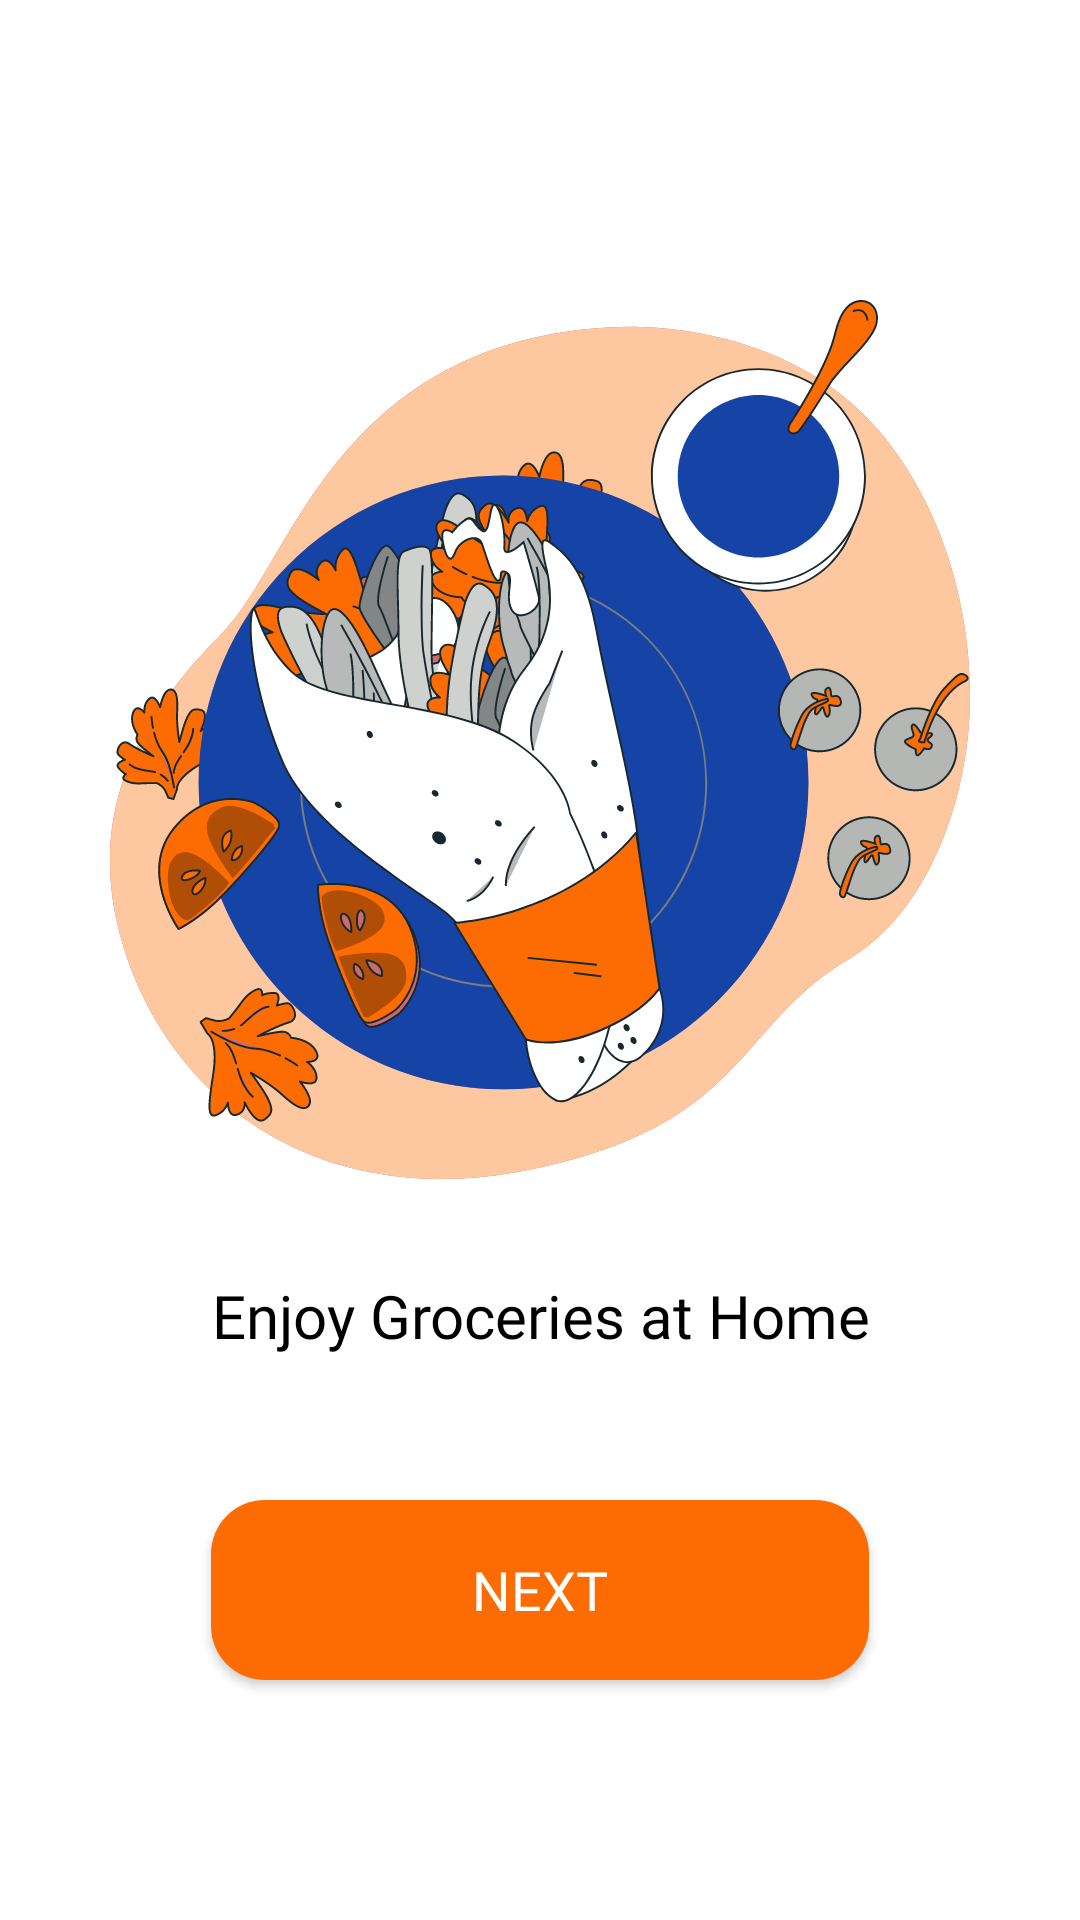

Write the Android layout XML for this screen, with the resource values it uses.
<!-- AndroidManifest.xml: application theme Theme.MiniProject -->
<!-- res/layout/activity_start.xml -->
<?xml version="1.0" encoding="utf-8"?>
<androidx.constraintlayout.widget.ConstraintLayout xmlns:android="http://schemas.android.com/apk/res/android"
    xmlns:app="http://schemas.android.com/apk/res-auto"
    xmlns:tools="http://schemas.android.com/tools"
    android:id="@+id/backlocation"
    android:background="@color/white"
    android:layout_width="match_parent"
    android:layout_height="match_parent"
    tools:context=".StartActivity">

    <ImageView
        android:id="@+id/imageView2"
        android:layout_width="300dp"
        android:layout_height="293dp"
        android:layout_marginTop="100dp"
        app:layout_constraintEnd_toEndOf="parent"
        app:layout_constraintStart_toStartOf="parent"
        app:layout_constraintTop_toTopOf="parent"
        app:srcCompat="@drawable/startscreen" />

    <TextView
        android:id="@+id/textView4"
        android:layout_width="wrap_content"
        android:layout_height="wrap_content"
        android:layout_marginTop="32dp"
        android:fontFamily="@font/madaniarabic_medium"
        android:text="Enjoy Groceries at Home"
        android:textAlignment="center"
        android:textColor="@color/black"
        android:textSize="20sp"
        app:layout_constraintEnd_toEndOf="@+id/imageView2"
        app:layout_constraintStart_toStartOf="@+id/imageView2"
        app:layout_constraintTop_toBottomOf="@+id/imageView2" />

    <androidx.appcompat.widget.AppCompatButton
        android:id="@+id/btnnext"
        android:layout_width="0dp"
        android:layout_height="wrap_content"
        android:layout_marginBottom="80dp"
        android:width="150dp"
        android:height="60dp"
        android:background="@drawable/buttoncolor"
        android:fontFamily="@font/roboto_medium"
        android:text="Next"
        android:textSize="18sp"
        android:textAlignment="center"
        android:textColor="@color/secondary"
        app:layout_constraintBottom_toBottomOf="parent"
        app:layout_constraintEnd_toEndOf="@+id/textView4"
        app:layout_constraintStart_toStartOf="@+id/textView4"
        app:layout_constraintTop_toBottomOf="@+id/textView4"
        app:layout_constraintVertical_bias="1.0" />

</androidx.constraintlayout.widget.ConstraintLayout>
<!-- resources referenced by this layout -->
<resources>
  <color name="black">#FF000000</color>
  <color name="secondary">#FFFFFFFF</color>
  <color name="white">#FFFFFFFF</color>
  <!-- drawable buttoncolor (drawable) -->
  <?xml version="1.0" encoding="utf-8"?>
  <shape xmlns:android="http://schemas.android.com/apk/res/android">
      <solid android:color="@color/theme_orange"></solid>
      <corners android:radius="18dp"></corners>
  </shape>
  <!-- drawable startscreen: vector/xml drawable (drawable, 184013 chars, omitted) -->
  <style name="Theme.MiniProject" parent="Base.Theme.MiniProject" />
  <color name="theme_orange">#fd6c02</color>
  <style name="Base.Theme.MiniProject" parent="Theme.Material3.DayNight.NoActionBar">
          
          <item name="android:windowActivityTransitions">true</item>
          <item name="android:windowAnimationStyle">@style/WindowAnimations</item>
  
          <item name="bottomNavigationStyle">@style/Widget.App.BottomNavigationView</item>
      </style>
  <style name="WindowAnimations">
          <item name="android:activityOpenEnterAnimation">@anim/slide_in_right</item>
          <item name="android:activityOpenExitAnimation">@anim/slide_out_left</item>
          <item name="android:activityCloseEnterAnimation">@anim/fade_in</item>
          <item name="android:activityCloseExitAnimation">@anim/fade_out</item>
      </style>
  <style name="Widget.App.BottomNavigationView" parent="Widget.Material3.BottomNavigationView">
          <item name="itemActiveIndicatorStyle">@style/App.Custom.Indicator</item>
      </style>
  <style name="App.Custom.Indicator" parent="Widget.Material3.BottomNavigationView.ActiveIndicator">
          
          <item name="android:width">45dp</item>
          <item name="android:height">45dp</item>
  
          
          <item name="android:color">@color/theme_orange</item>
          <item name="shapeAppearance">@style/ShapeAppearance.RoundedRect</item>
      </style>
  <style name="ShapeAppearance.RoundedRect" parent="">
          <item name="cornerFamily">rounded</item>
          <item name="cornerSize">50%</item> 
      </style>
</resources>
